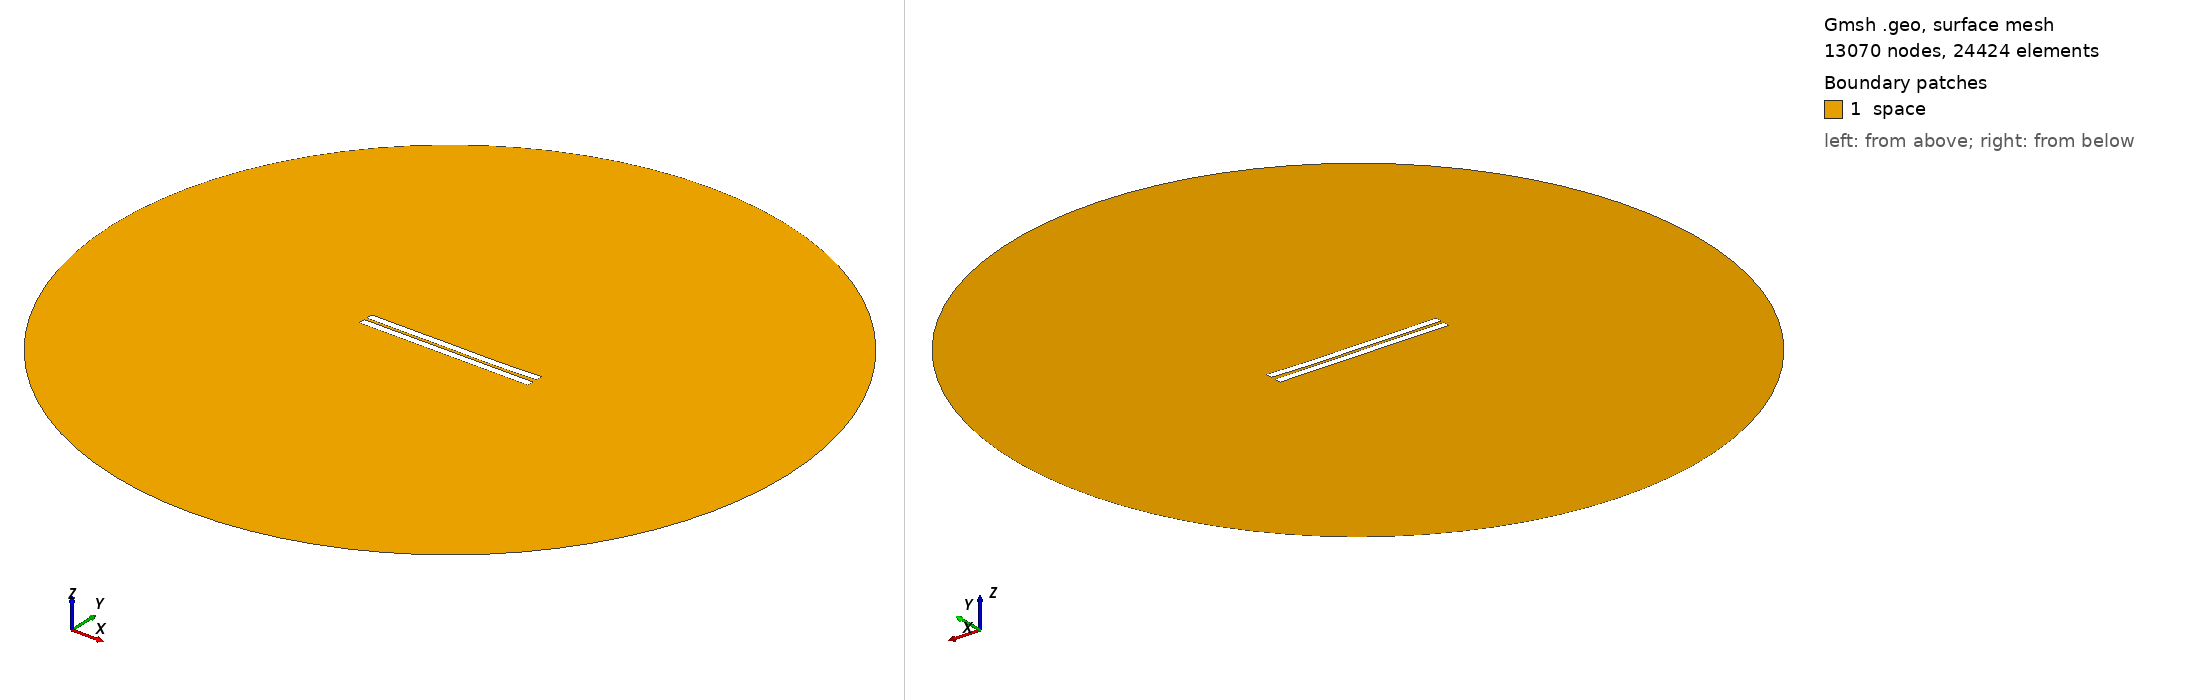

Gmsh geometry script, surface-meshed: 13070 nodes, 24424 surface elements. Boundary patches (legend numbers): 1 space. Left view from above one corner, right view from below the opposite corner. Legend entries are the model's physical surfaces. The drawing asked Gmsh for element sizes between 1% and 20% of the model's largest extent; the script's own settings can give other sizes.

=== 1017.geo (drawn) ===
//---------------------------------------
// Geometry kernel
//---------------------------------------

SetFactory("OpenCASCADE");



//---------------------------------------
// Parameters of the geometry
//---------------------------------------

// Overetch of the upper plate
overetch = 0.0;

// Distance between the plates
distance = 1.75;

// Discretization over the x axis (for the deformation)
nx = 50; 

// Length of the plate
L = 100 - overetch; 

// Number of modes
n = 4; 

// 1st mode coefficient
coeff(1) = 0.07499999999999998;
beta(1) = 0.596864 * 3.1415926535 / L;

// 2nd mode coefficient
coeff(2) = -0.15;
beta(2) = 1.49418 * 3.1415926535 / L;

// 3rd mode coefficient
coeff(3) = 0.07499999999999998;
beta(3) = 2.50025 * 3.1415926535 / L;

// 4th mode coefficient
coeff(4) = -0.075;
beta(4) = 3.49999 * 3.1415926535 / L;



//---------------------------------------
// Upper plate (deformed rectangle)
//---------------------------------------

// Coordiantes of the upper plate
xmin = -50;
xmax = 50 - overetch;

// Height of the upper plate
yheight = 4 - 2 * overetch;

// Indexes of the points
UpperID[] = {};
LowerID[] = {};
LeftID[] = {};
RightID[] = {};

// Point index
p = 1;

// Horizontal edges
For i In {1:nx}
    x = xmin + (i-1)*(xmax - xmin)/(nx-1);

    y_bottom = distance / 2 + overetch;
    For j In {1:n}
        C = (Cosh(beta(j)*L) + Cos(beta(j)*L)) / (Sinh(beta(j)*L) + Sin(beta(j)*L));
        y_bottom  = y_bottom + coeff(j) * (Cosh(beta(j)*(x+50)) - Cos(beta(j)*(x+50)) - C * (Sinh(beta(j)*(x+50)) - Sin(beta(j)*(x+50))));
    EndFor

    y_top = y_bottom + yheight;

    Point(p) = {x, y_top, 0, 1.0};
    UpperID[i] = p;
    p = p + 1;

    Point(p) = {x, y_bottom, 0, 1.0};
    LowerID[i] = p;
    p = p + 1;
EndFor

// Create point lists
UpperPts[] = {}; LowerPts[] = {};
For i In {1:nx}
  UpperPts[] += {UpperID[i]};
  LowerPts[] += {LowerID[i]};
EndFor

// Build splines
Spline(1) = {UpperPts[]};
Spline(2) = {LowerPts[]};
Line(3) = {LowerPts[nx-1], UpperPts[nx-1]};
Line(4) = {LowerPts[0], UpperPts[0]};

// Build the plane surface
Curve Loop(1) = {2, 3, -1, -4};
Plane Surface(1) = {1};



//---------------------------------------
// Lower plate (rectangle)
//---------------------------------------

// Vertices
Point(1001) = {-50, -1, 0, 1.0};
Point(1002) = { 50, -1, 0, 1.0};
Point(1003) = { 50,  -5, 0, 1.0};
Point(1004) = {-50,  -5, 0, 1.0};

// Edges
Line(5) = {1001, 1002};
Line(6) = {1002, 1003};
Line(7) = {1003, 1004};
Line(8) = {1004, 1001};

// Plane surface
Line Loop(2) = {5, 6, 7, 8};
Plane Surface(2) = {2}; 



//---------------------------------------
// Outer (fictious) boundary
//---------------------------------------

// Points
Point(1005) = {0, 0, 0};       // Center
Point(1006) = {200, 0, 0};     // Start point
Point(1007) = {0, 200, 0};     // 90 degrees
Point(1008) = {-200, 0, 0};    // 180 degrees
Point(1009) = {0, -200, 0};    // 270 degrees

// Circle arcs (each needs start, center, end)
Circle(9) = {1006, 1005, 1007};
Circle(10) = {1007, 1005, 1008};
Circle(11) = {1008, 1005, 1009};
Circle(12) = {1009, 1005, 1006};

// Plane surface for the entire domain
Curve Loop(3) = {9, 10, 11, 12};
Surface(3) = {3};

// Subtract the plates from the whole domain to obtain the actual domain where we want to solve the equations
BooleanDifference{ Surface{3}; Delete; }{ Surface{1}; Surface{2}; Delete; }




//---------------------------------------
// Transfinite Lines/Curves
//---------------------------------------

// Set the number of points on the boundaries
r = 7;

// Plates
Transfinite Curve {1, 2} = 50*r Using Progression 1;
Transfinite Curve {3, 4} = 2*r Using Progression 1;
Transfinite Line {5, 7} = 50*r Using Progression 1;
Transfinite Line {6, 8} = 2*r Using Progression 1;

// Outer boundary
Transfinite Line {9, 10, 11, 12} = 20 Using Progression 1;



//---------------------------------------
// Physical groups
//---------------------------------------                

// Physical curves (boundaries)
Physical Line("force_segment", 10) = {2};
Physical Line("upper_plate", 11) = {1, 3, 4};
Physical Line("lower_plate", 12) = {5, 6, 7, 8};
Physical Line("boundary", 20) = {9, 10, 11, 12};

// Physical Surfaces
Physical Surface("space", 30) = {3};



//---------------------------------------
// 6. Generate the Mesh
//---------------------------------------

// 2D mesh generation
Mesh 2;
